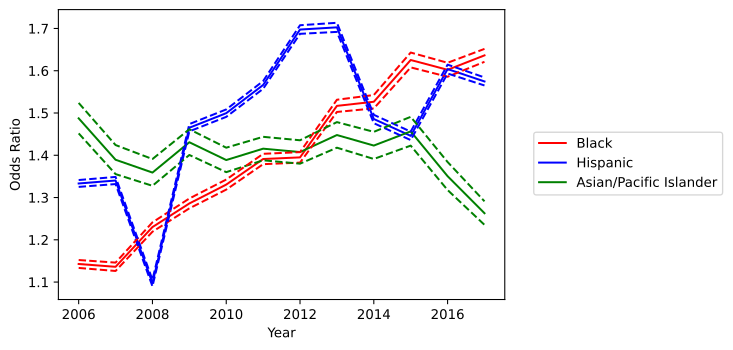

Data behind this chart, as committed beside it:
variable, coef_2006, odds_ratio_2006, OR_lower_CI_2006, OR_upper_CI_2006, pvalue_2006, coef_2007, odds_ratio_2007, OR_lower_CI_2007, OR_upper_CI_2007, pvalue_2007, coef_2008, odds_ratio_2008, OR_lower_CI_2008, OR_upper_CI_2008, pvalue_2008, coef_2009, odds_ratio_2009, OR_lower_CI_2009, OR_upper_CI_2009, pvalue_2009, coef_2010, odds_ratio_2010, OR_lower_CI_2010
subject_race_black, 0.1334, 1.143, 1.133, 1.152, 1.8932720852703938e-223, 0.1276, 1.136, 1.126, 1.146, 1.6417163215407587e-180, 0.2071, 1.23, 1.219, 1.241, 0.0, 0.2515, 1.286, 1.274, 1.298, 0.0, 0.2857, 1.331, 1.319
subject_race_hispanic, 0.2876, 1.333, 1.325, 1.341, 0.0, 0.2929, 1.34, 1.332, 1.349, 0.0, 0.09308, 1.098, 1.09, 1.105, 3.403549211783673e-148, 0.382, 1.465, 1.457, 1.474, 0.0, 0.4052, 1.5, 1.491
subject_race_asian/pacific islander, 0.397, 1.487, 1.452, 1.524, 1.717004228235272e-226, 0.3289, 1.389, 1.355, 1.424, 1.1264105406886722e-149, 0.3068, 1.359, 1.328, 1.391, 6.3554084299626e-147, 0.3582, 1.431, 1.401, 1.462, 3.2208146901853745e-239, 0.3284, 1.389, 1.36
county_type_Non core, -0.2797, 0.756, 0.7517, 0.7604, 0.0, -0.2998, 0.741, 0.7365, 0.7456, 0.0, -0.4722, 0.6236, 0.6198, 0.6275, 0.0, -0.3142, 0.7304, 0.7257, 0.7351, 0.0, -0.2372, 0.7888, 0.7837
county_type_Micropolitan, -0.315, 0.7298, 0.725, 0.7347, 0.0, -0.3019, 0.7394, 0.7342, 0.7446, 0.0, -0.4823, 0.6174, 0.613, 0.6218, 0.0, -0.3676, 0.6924, 0.6873, 0.6975, 0.0, -0.2805, 0.7554, 0.7498
subject_sex_female, -0.08389, 0.9195, 0.9147, 0.9244, 3.316593767150464e-210, -0.06522, 0.9369, 0.9316, 0.9421, 2.4928970949094003e-114, -0.04765, 0.9535, 0.948, 0.959, 1.0232043075030113e-59, -0.09089, 0.9131, 0.9078, 0.9184, 1.1573161456500115e-207, -0.08678, 0.9169, 0.9116
const, -0.3886, 0.678, 0.6745, 0.6815, 0.0, -0.4084, 0.6647, 0.6611, 0.6684, 0.0, -0.4984, 0.6075, 0.6041, 0.6108, 0.0, -0.7525, 0.4712, 0.4684, 0.474, 0.0, -0.8985, 0.4072, 0.4048
daytime, 0.4014, 1.494, 1.486, 1.501, 0.0, 0.382, 1.465, 1.457, 1.473, 0.0, 0.3553, 1.427, 1.419, 1.434, 0.0, 0.3622, 1.437, 1.429, 1.445, 0.0, 0.2968, 1.346, 1.338
